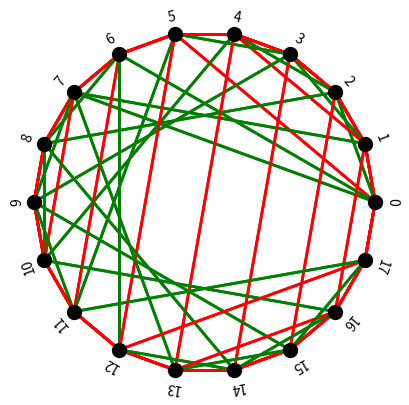

The script that saved this image: (Note: this script raises an exception after producing the figure.)
import itertools
import sys
import matplotlib.pyplot as plt
from math import pi, sin, cos

green, red = 0, 1
cmap = ["green", "red"]

def show_graph(g):
    n = len(g)
    points = [ (cos(2*pi*v/n), sin(2*pi*v/n)) for v in range(n) ]
    rotations = [360*v/n-90 for v in range(n) ]

    for v in range(n):
        for w,c in g[v]:
            plt.plot([points[v][0], points[w][0]], [points[v][1], points[w][1]],
                     color=cmap[c], lw=2)

    for v in range(n):
        plt.plot(points[v][0], points[v][1], color="black", marker="o", markersize=10)
        plt.text(points[v][0]*1.1, points[v][1]*1.1, str(v),
                 horizontalalignment="center", verticalalignment="center", rotation=rotations[v], fontsize=10)


    plt.axis('off')
    plt.gca().set_aspect('equal', adjustable='box')
    plt.gcf().canvas.set_window_title('Candidate Graph')
    plt.show()


def add_edge(g, v, w, c):
    g[v].append((w,c))
    g[w].append((v,c))

def verify(g, vec):
    for v in range(len(g)):
        for w,c in g[v]:
            if c == red and vec[v] == vec[w]:
                return False
            if c == green and vec[v] != vec[w]:
                return False
    return True

if __name__ == "__main__":
        n = 18
        g = [list() for _ in range(n)]
        for r in [0, 6, 12]:
            # short red edges  (not needed for unique solution)
            # for i in range(r, r+6, 2):
            #     add_edge(g, i, i+1, red)
            for i in range(n):
                add_edge(g, i, (i+1)%n, red)
            # short green edges
            for i in range(r, r+4):
                add_edge(g, i, i+2, green)
            # second-shortest red edges
            add_edge(g, r, r+5, red)
            add_edge(g, r+1, r+4, red)
        # longest edges
        for i in range(6):
            add_edge(g, i, i+6, green)
            add_edge(g, i+6, i+12, green)
            add_edge(g, i, n-i-1, red)

        add_edge(g, 0, 7, green)  # TODO: remove, just a check

        for vec in itertools.product([0,1], repeat=18):
            # print(vec)
            if verify(g, vec):
                soln = ", ".join(["{}:{}".format(i, vec[i]) for i in range(n)])
                print("Success: {}".format(soln))
        print("Done!")

        show_graph(g)
